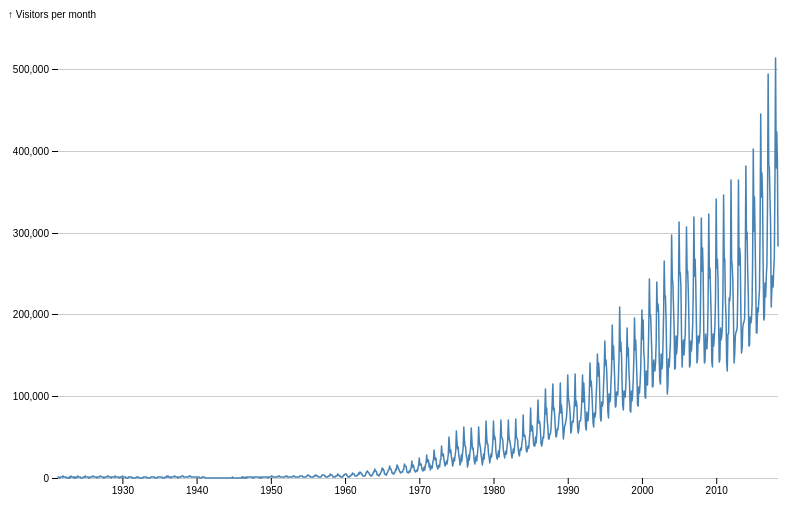
D3 v5 page, settled after 360 driven frames (6 s of simulated time); the page loaded 1 data file(s).


// ── script/chart.js
/// Modified source copyright
// Copyright 2022 Takanori Fujiwara.
// Released under the BSD 3-Clause 'New' or 'Revised' License

/// Original source copyright
// Copyright 2012–2020 Mike Bostock
// Released under the ISC license.
// https://observablehq.com/@mbostock/new-zealand-tourists-1921-2018

export const newZealandTourists19212018 = (data, {
  svgId = 'new-zealand-tourists19212018',
  width = 800,
  height = 500,
  marginTop = 20,
  marginRight = 30,
  marginBottom = 30,
  marginLeft = 50
} = {}) => {
  const x = d3.scaleUtc()
    .domain(d3.extent(data, d => d.date))
    .range([marginLeft, width - marginRight]);
  const yLinear = d3.scaleLinear()
    .domain([0, d3.max(data, d => d.value)]).nice()
    .rangeRound([height - marginBottom, marginTop]);
  const yLog = d3.scaleLog()
    .domain(d3.extent(data, d => d.value))
    .rangeRound([height - marginBottom, marginTop]);

  const xAxis = g => g
    .attr('transform', `translate(0,${height - marginBottom})`)
    .call(d3.axisBottom(x).ticks(width / 80).tickSizeOuter(0))
    .call(g => g.select('.domain').remove());
  const yAxis = (g, y, format) => g
    .attr('transform', `translate(${marginLeft},0)`)
    .call(d3.axisLeft(y).ticks(height / 80, format))
    .call(g => g.selectAll('.tick line').clone()
      .attr('stroke-opacity', 0.2)
      .attr('x2', width - marginLeft - marginRight))
    .call(g => g.select('.domain').remove())
    .call(g => g.append('text')
      .attr('x', -marginLeft)
      .attr('y', 10)
      .attr('fill', 'currentColor')
      .attr('text-anchor', 'start')
      .text(data.y));

  const yTickPosition = (g, y) => g.selectAll('.tick')
    .attr('transform', d => `translate(0,${(isNaN(y(d)) ? yLinear(d) : y(d)) + 0.5})`);

  const svg = d3.create('svg')
    .attr('id', svgId)
    .attr('width', width)
    .attr('height', height)
    .attr('viewBox', [0, 0, width, height]);

  svg.append('g')
    .call(xAxis);

  const axisLinear = svg.append('g')
    .style('opacity', 1)
    .call(yAxis, yLinear);

  const axisLog = svg.append('g')
    .style('opacity', 0)
    .call(yAxis, yLog, ',')
    .call(yTickPosition, yLinear);

  const line = y => d3.line()
    .x(d => x(d.date))
    .y(d => y(d.value));

  const path = svg.append('path')
    .datum(data)
    .attr('fill', 'none')
    .attr('stroke', 'steelblue')
    .attr('stroke-width', 1.5)
    .attr('stroke-linejoin', 'round')
    .attr('stroke-linecap', 'round')
    .attr('d', line(yLinear));

  return Object.assign(svg.node(), {
    update(yType) {
      const y = yType === 'linear' ? yLinear : yLog;
      const t = svg.transition().duration(750);
      axisLinear.transition(t).style('opacity', y === yLinear ? 1 : 0).call(yTickPosition, y);
      axisLog.transition(t).style('opacity', y === yLog ? 1 : 0).call(yTickPosition, y);
      path.transition(t).attr('d', line(y));
    }
  });
}
// ── script/main.js
// Copyright 2022 Takanori Fujiwara.
// Released under the BSD 3-Clause 'New' or 'Revised' License

/// Original source copyright
// Copyright 2012–2020 Mike Bostock
// Released under the ISC license.
// https://observablehq.com/@mbostock/new-zealand-tourists-1921-2018

import {
  newZealandTourists19212018
} from './chart.js';

const data = Object.assign((await d3.csv('./data/nz-tourists.csv', d3.autoType)).map(({
  Date,
  Close
}) => ({
  date: Date,
  value: Close
})), {
  y: '↑ Visitors per month'
});

const radioButtonData = new Map([
  ['Linear scale', 'linear'],
  ['Log scale', 'log']
]);

const form = d3.select('body').append('form');
const buttons = form.selectAll('span')
  .data(radioButtonData)
  .enter()
  .append('span');
buttons.append('input')
  .attr('type', 'radio')
  .attr('name', 'yType')
  .attr('value', d => d[1])
  .property('checked', d => d[0] === 'Linear scale');
buttons.append('label')
  .text(d => d[0]);

const chart = newZealandTourists19212018(data);

d3.select('body').append(() => chart);

const timeout = setTimeout(() => {
  d3.select('input[value="log"]').node().checked = true;
  chart.update(d3.select('input[name="yType"]:checked').node().value);
}, 2000);

// when updated
buttons.on('change', () => {
  clearTimeout(timeout);
  chart.update(d3.select('input[name="yType"]:checked').node().value);
});

### data: data/nz-tourists.csv
Date, Close
1921-04-30, 1269
1921-05-31, 1102
1921-06-30, 563
1921-07-31, 530
1921-08-31, 635
1921-09-30, 643
1921-10-31, 911
1921-11-30, 949
1921-12-31, 1923
1922-01-31, 1589
1922-02-28, 1257
1922-03-31, 955
1922-04-30, 772
1922-05-31, 705
1922-06-30, 487
1922-07-31, 393
1922-08-31, 591
1922-09-30, 581
1922-10-31, 854
1922-11-30, 561
1922-12-31, 1277
1923-01-31, 1880
1923-02-28, 1231
1923-03-31, 921
1923-04-30, 636
1923-05-31, 695
1923-06-30, 596
1923-07-31, 618
1923-08-31, 576
1923-09-30, 539
1923-10-31, 1083
1923-11-30, 882
1923-12-31, 1961
1924-01-31, 1359
1924-02-29, 1315
1924-03-31, 957
1924-04-30, 891
1924-05-31, 594
1924-06-30, 492
1924-07-31, 478
1924-08-31, 473
1924-09-30, 687
1924-10-31, 949
1924-11-30, 1130
1924-12-31, 2000
1925-01-31, 1190
1925-02-28, 1342
1925-03-31, 1086
1925-04-30, 844
1925-05-31, 620
1925-06-30, 596
1925-07-31, 497
1925-08-31, 796
1925-09-30, 761
1925-10-31, 1059
1925-11-30, 1225
1925-12-31, 2030
1926-01-31, 1903
1926-02-28, 1549
1926-03-31, 1502
... 1,105 more rows